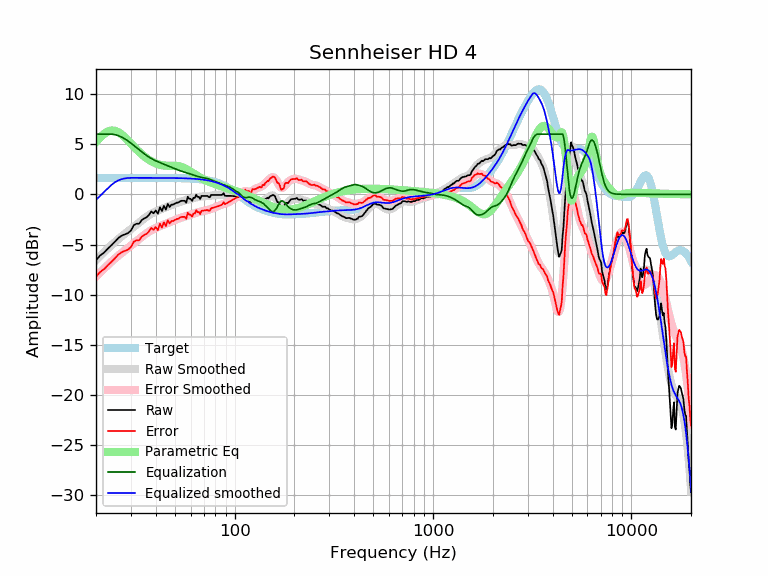

The file beside this chart, header and first rows:
frequency, raw, error, smoothed, error_smoothed, equalization, parametric_eq, equalized_raw, equalized_smoothed, target
20, -6.56, -8.21, -6.56, -8.20, 6.00, 5.22, -0.56, -0.56, 1.65
21, -6.08, -7.73, -6.14, -7.78, 6.00, 5.68, -0.08, -0.14, 1.65
22, -5.79, -7.44, -5.74, -7.39, 6.00, 6.04, 0.21, 0.26, 1.65
23, -5.39, -7.04, -5.37, -7.02, 6.00, 6.28, 0.61, 0.63, 1.65
24, -5.05, -6.70, -5.03, -6.68, 6.00, 6.37, 0.95, 0.97, 1.65
25, -4.69, -6.34, -4.72, -6.37, 5.95, 6.33, 1.26, 1.23, 1.65
26, -4.32, -5.97, -4.44, -6.09, 5.85, 6.18, 1.52, 1.41, 1.65
27, -4.11, -5.76, -4.17, -5.82, 5.70, 5.95, 1.59, 1.52, 1.65
28, -3.98, -5.63, -3.93, -5.57, 5.52, 5.67, 1.54, 1.59, 1.65
29, -3.86, -5.51, -3.69, -5.34, 5.32, 5.37, 1.46, 1.63, 1.65
30, -3.61, -5.26, -3.46, -5.11, 5.11, 5.06, 1.50, 1.65, 1.65
31, -3.08, -4.72, -3.24, -4.88, 4.88, 4.77, 1.81, 1.65, 1.65
32, -2.93, -4.57, -3.01, -4.66, 4.66, 4.49, 1.74, 1.65, 1.65
33, -2.93, -4.57, -2.80, -4.45, 4.45, 4.23, 1.52, 1.65, 1.65
34, -2.57, -4.21, -2.59, -4.24, 4.24, 4.00, 1.67, 1.65, 1.65
35, -2.40, -4.05, -2.40, -4.05, 4.05, 3.79, 1.64, 1.65, 1.65
36, -2.28, -3.92, -2.22, -3.87, 3.87, 3.61, 1.59, 1.65, 1.65
37, -2.04, -3.69, -2.07, -3.71, 3.71, 3.45, 1.67, 1.64, 1.64
38, -1.70, -3.34, -1.93, -3.57, 3.57, 3.31, 1.88, 1.64, 1.64
39, -1.89, -3.53, -1.81, -3.45, 3.45, 3.19, 1.56, 1.64, 1.64
40, -1.61, -3.25, -1.71, -3.35, 3.35, 3.09, 1.74, 1.64, 1.64
41, -1.93, -3.57, -1.61, -3.25, 3.25, 3.02, 1.33, 1.64, 1.64
42, -1.29, -2.93, -1.53, -3.17, 3.17, 2.96, 1.88, 1.64, 1.64
43, -1.67, -3.31, -1.44, -3.08, 3.08, 2.91, 1.41, 1.64, 1.64
44, -1.15, -2.78, -1.36, -3.00, 3.00, 2.88, 1.86, 1.64, 1.64
45, -1.52, -3.16, -1.29, -2.92, 2.92, 2.86, 1.40, 1.64, 1.64
46, -0.95, -2.59, -1.21, -2.84, 2.84, 2.85, 1.89, 1.64, 1.64
47, -1.27, -2.90, -1.13, -2.76, 2.76, 2.85, 1.50, 1.63, 1.63
48, -1.02, -2.65, -1.06, -2.69, 2.69, 2.85, 1.66, 1.63, 1.63
49, -1.02, -2.65, -0.98, -2.61, 2.61, 2.85, 1.59, 1.63, 1.63
50, -0.92, -2.55, -0.92, -2.54, 2.54, 2.85, 1.62, 1.63, 1.63
51, -0.83, -2.45, -0.85, -2.48, 2.48, 2.84, 1.65, 1.62, 1.62
52, -0.82, -2.44, -0.79, -2.41, 2.41, 2.82, 1.60, 1.62, 1.62
53, -0.70, -2.31, -0.74, -2.36, 2.36, 2.78, 1.66, 1.62, 1.62
54, -0.64, -2.25, -0.69, -2.30, 2.30, 2.74, 1.67, 1.61, 1.61
55, -0.64, -2.24, -0.65, -2.25, 2.25, 2.68, 1.62, 1.61, 1.61
56, -0.64, -2.24, -0.61, -2.21, 2.21, 2.61, 1.57, 1.60, 1.60
57, -0.83, -2.43, -0.57, -2.16, 2.16, 2.53, 1.33, 1.60, 1.60
58, -0.23, -1.82, -0.53, -2.12, 2.12, 2.44, 1.88, 1.59, 1.59
59, -0.44, -2.03, -0.49, -2.07, 2.07, 2.35, 1.62, 1.58, 1.58
60, -0.44, -2.02, -0.45, -2.02, 2.02, 2.26, 1.58, 1.58, 1.58
61, -0.66, -2.22, -0.41, -1.97, 1.97, 2.17, 1.32, 1.57, 1.57
62, -0.35, -1.91, -0.37, -1.92, 1.92, 2.08, 1.58, 1.56, 1.56
63, -0.35, -1.90, -0.33, -1.88, 1.88, 1.99, 1.53, 1.55, 1.55
64, -0.04, -1.58, -0.30, -1.83, 1.83, 1.91, 1.79, 1.54, 1.54
65, -0.25, -1.78, -0.27, -1.79, 1.79, 1.83, 1.54, 1.53, 1.53
66, -0.25, -1.77, -0.24, -1.76, 1.76, 1.75, 1.51, 1.51, 1.51
67, -0.46, -1.96, -0.22, -1.73, 1.73, 1.68, 1.26, 1.50, 1.50
68, -0.16, -1.64, -0.21, -1.70, 1.70, 1.61, 1.54, 1.49, 1.49
69, -0.16, -1.63, -0.20, -1.67, 1.67, 1.55, 1.52, 1.47, 1.47
70, -0.16, -1.61, -0.19, -1.65, 1.65, 1.49, 1.49, 1.45, 1.45
71, -0.16, -1.59, -0.19, -1.62, 1.62, 1.43, 1.47, 1.44, 1.44
72, -0.16, -1.57, -0.18, -1.60, 1.60, 1.37, 1.44, 1.42, 1.42
73, -0.16, -1.55, -0.17, -1.57, 1.57, 1.32, 1.41, 1.40, 1.40
74, -0.27, -1.64, -0.16, -1.54, 1.54, 1.27, 1.27, 1.37, 1.37
75, -0.29, -1.64, -0.15, -1.50, 1.50, 1.22, 1.21, 1.35, 1.35
76, -0.06, -1.38, -0.13, -1.45, 1.45, 1.18, 1.40, 1.32, 1.32
77, -0.06, -1.36, -0.11, -1.41, 1.41, 1.13, 1.35, 1.30, 1.30
78, -0.06, -1.33, -0.09, -1.36, 1.36, 1.09, 1.30, 1.27, 1.27
79, -0.06, -1.30, -0.08, -1.32, 1.32, 1.05, 1.26, 1.24, 1.24
... 553 more rows
